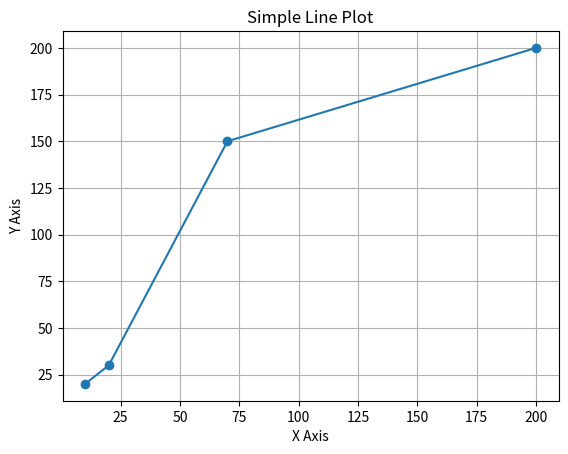

Recreate this plot in Python.
import matplotlib.pyplot as plt
import numpy as np

xpoints = np.array([10, 20, 70, 200])
ypoints = np.array([20, 30, 150, 200])

# Plot line with markers
plt.plot(xpoints, ypoints, marker='o')

# Add labels and title
plt.xlabel("X Axis")
plt.ylabel("Y Axis")
plt.title("Simple Line Plot")

# Show grid
plt.grid()

# Display graph
plt.show()
